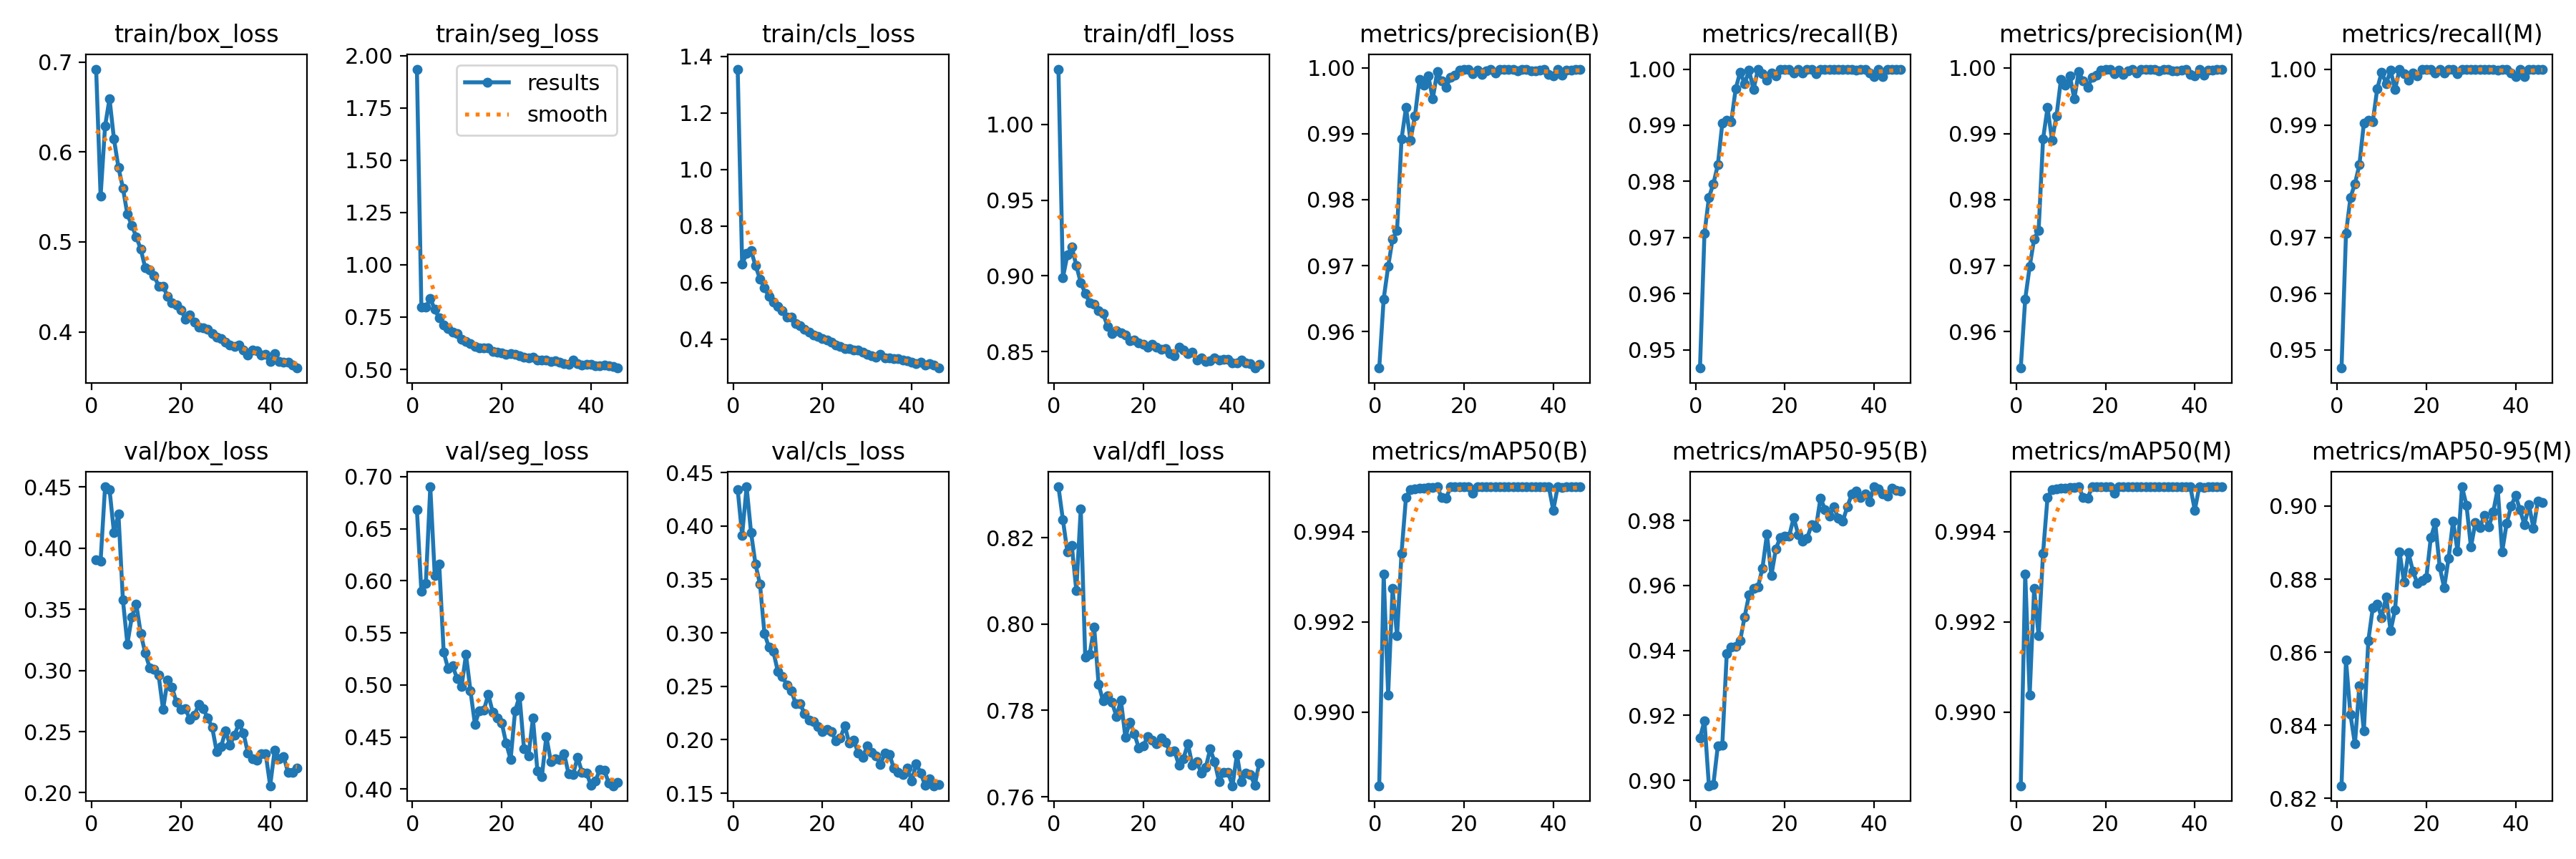

The data file committed next to this chart (first rows):
epoch, time, train/box_loss, train/seg_loss, train/cls_loss, train/dfl_loss, metrics/precision(B), metrics/recall(B), metrics/mAP50(B), metrics/mAP50-95(B), metrics/precision(M), metrics/recall(M), metrics/mAP50(M), metrics/mAP50-95(M), val/box_loss, val/seg_loss, val/cls_loss, val/dfl_loss, lr/pg0, lr/pg1, lr/pg2
1, 396.1, 0.692, 1.935, 1.355, 1.036, 0.9545, 0.9467, 0.9884, 0.9131, 0.9545, 0.9467, 0.9884, 0.8235, 0.3903, 0.6683, 0.4342, 0.8318, 0.003324, 0.003324, 0.003324
2, 467, 0.5508, 0.7973, 0.6651, 0.8989, 0.9649, 0.9707, 0.9931, 0.9183, 0.9649, 0.9707, 0.9931, 0.8578, 0.3895, 0.5898, 0.3913, 0.8241, 0.006624, 0.006624, 0.006624
3, 536.6, 0.6286, 0.7969, 0.7023, 0.9137, 0.9698, 0.9771, 0.9904, 0.8983, 0.9698, 0.9771, 0.9904, 0.8429, 0.4502, 0.5976, 0.4367, 0.8167, 0.009892, 0.009892, 0.009892
4, 606.1, 0.6591, 0.8391, 0.7133, 0.919, 0.9741, 0.9796, 0.9927, 0.8987, 0.9741, 0.9796, 0.9927, 0.8349, 0.448, 0.6903, 0.3937, 0.8181, 0.009851, 0.009851, 0.009851
5, 676.5, 0.6141, 0.7868, 0.659, 0.9069, 0.9753, 0.9829, 0.9917, 0.9107, 0.9753, 0.9829, 0.9917, 0.8508, 0.4126, 0.6049, 0.3641, 0.8078, 0.009802, 0.009802, 0.009802
6, 746.3, 0.5827, 0.7449, 0.6122, 0.8955, 0.9892, 0.9903, 0.9935, 0.9109, 0.9892, 0.9903, 0.9935, 0.8384, 0.4279, 0.6162, 0.3456, 0.8267, 0.009753, 0.009753, 0.009753
7, 816.3, 0.5598, 0.712, 0.5804, 0.8886, 0.994, 0.9909, 0.9948, 0.9391, 0.994, 0.9909, 0.9948, 0.8632, 0.3577, 0.5315, 0.2995, 0.7923, 0.009703, 0.009703, 0.009703
8, 885.6, 0.5306, 0.6942, 0.5505, 0.8823, 0.989, 0.9906, 0.9949, 0.9411, 0.989, 0.9906, 0.9949, 0.8721, 0.3217, 0.5154, 0.2866, 0.793, 0.009654, 0.009654, 0.009654
9, 955.9, 0.5182, 0.6771, 0.5315, 0.8814, 0.9927, 0.9965, 0.995, 0.9412, 0.9927, 0.9965, 0.995, 0.8731, 0.3439, 0.5182, 0.2823, 0.7993, 0.009604, 0.009604, 0.009604
10, 1025, 0.5055, 0.6713, 0.5166, 0.8773, 0.9982, 0.9995, 0.995, 0.943, 0.9982, 0.9995, 0.995, 0.8695, 0.3541, 0.5063, 0.2639, 0.786, 0.009555, 0.009555, 0.009555
11, 1095, 0.4919, 0.6421, 0.4998, 0.875, 0.9973, 0.9974, 0.995, 0.9504, 0.9973, 0.9974, 0.995, 0.8752, 0.3301, 0.4985, 0.2594, 0.7822, 0.009505, 0.009505, 0.009505
12, 1164, 0.4712, 0.6349, 0.4778, 0.8669, 0.9988, 0.9998, 0.995, 0.9571, 0.9988, 0.9998, 0.995, 0.8659, 0.3141, 0.5292, 0.2514, 0.7834, 0.009456, 0.009456, 0.009456
13, 1234, 0.4687, 0.6224, 0.4769, 0.8621, 0.9953, 0.9964, 0.995, 0.9592, 0.9953, 0.9964, 0.995, 0.8717, 0.3023, 0.4944, 0.246, 0.7819, 0.009406, 0.009406, 0.009406
14, 1304, 0.4625, 0.6105, 0.4555, 0.8639, 0.9994, 1, 0.995, 0.9596, 0.9994, 1, 0.995, 0.8875, 0.3009, 0.4623, 0.2339, 0.7786, 0.009357, 0.009357, 0.009357
15, 1373, 0.4508, 0.6034, 0.4468, 0.8626, 0.998, 0.9991, 0.9948, 0.9653, 0.998, 0.9991, 0.9948, 0.8791, 0.2962, 0.4754, 0.2337, 0.7823, 0.009307, 0.009307, 0.009307
16, 1443, 0.4505, 0.6029, 0.4351, 0.8612, 0.9971, 0.9981, 0.9948, 0.9758, 0.9971, 0.9981, 0.9948, 0.8872, 0.268, 0.4759, 0.2241, 0.7738, 0.009258, 0.009258, 0.009258
17, 1513, 0.4396, 0.6025, 0.4247, 0.8573, 0.9986, 0.9993, 0.995, 0.9631, 0.9986, 0.9993, 0.995, 0.8822, 0.2919, 0.4908, 0.2184, 0.7773, 0.009208, 0.009208, 0.009208
18, 1583, 0.4326, 0.5842, 0.4148, 0.8579, 0.9989, 0.9988, 0.995, 0.9712, 0.9989, 0.9988, 0.995, 0.8788, 0.2861, 0.4736, 0.2168, 0.7746, 0.009158, 0.009158, 0.009158
19, 1651, 0.4297, 0.5826, 0.4094, 0.8559, 0.9997, 1, 0.995, 0.9748, 0.9997, 1, 0.995, 0.8795, 0.2742, 0.4681, 0.2121, 0.7713, 0.009109, 0.009109, 0.009109
20, 1720, 0.4247, 0.5788, 0.4019, 0.8551, 0.9997, 1, 0.995, 0.9751, 0.9997, 1, 0.995, 0.8804, 0.2684, 0.4637, 0.2078, 0.7717, 0.009059, 0.009059, 0.009059
21, 1789, 0.4142, 0.5713, 0.3957, 0.8531, 0.9997, 1, 0.995, 0.9753, 0.9997, 1, 0.995, 0.8913, 0.2686, 0.444, 0.2097, 0.774, 0.00901, 0.00901, 0.00901
22, 1857, 0.4187, 0.5751, 0.3901, 0.855, 0.9991, 0.9993, 0.9949, 0.9809, 0.9991, 0.9993, 0.9949, 0.8954, 0.2601, 0.4284, 0.2079, 0.7731, 0.00896, 0.00896, 0.00896
23, 1926, 0.4104, 0.5714, 0.3801, 0.8531, 0.9997, 0.9999, 0.995, 0.9757, 0.9997, 0.9999, 0.995, 0.8833, 0.2632, 0.4749, 0.1986, 0.7723, 0.008911, 0.008911, 0.008911
24, 1994, 0.405, 0.5665, 0.3734, 0.8518, 0.999, 0.9993, 0.995, 0.9735, 0.999, 0.9993, 0.995, 0.8777, 0.2721, 0.4892, 0.2017, 0.7737, 0.008861, 0.008861, 0.008861
25, 2062, 0.4045, 0.5573, 0.3653, 0.8519, 0.9995, 1, 0.995, 0.9745, 0.9995, 1, 0.995, 0.8858, 0.2689, 0.4385, 0.213, 0.7726, 0.008812, 0.008812, 0.008812
26, 2130, 0.403, 0.5544, 0.367, 0.8487, 0.9997, 1, 0.995, 0.9786, 0.9997, 1, 0.995, 0.896, 0.261, 0.432, 0.1969, 0.7704, 0.008762, 0.008762, 0.008762
27, 2197, 0.3984, 0.5592, 0.3619, 0.8475, 0.9992, 0.9992, 0.995, 0.9778, 0.9992, 0.9992, 0.995, 0.8876, 0.2536, 0.468, 0.1998, 0.7706, 0.008713, 0.008713, 0.008713
28, 2265, 0.3938, 0.5435, 0.3602, 0.8531, 0.9998, 1, 0.995, 0.9869, 0.9998, 1, 0.995, 0.9053, 0.2338, 0.4174, 0.1874, 0.7673, 0.008663, 0.008663, 0.008663
29, 2332, 0.3921, 0.5443, 0.3541, 0.8512, 0.9998, 1, 0.995, 0.9834, 0.9998, 1, 0.995, 0.9002, 0.2377, 0.412, 0.1832, 0.7689, 0.008614, 0.008614, 0.008614
30, 2400, 0.3883, 0.5462, 0.3462, 0.8486, 0.9997, 1, 0.995, 0.9814, 0.9997, 1, 0.995, 0.8888, 0.2507, 0.4506, 0.1942, 0.7723, 0.008564, 0.008564, 0.008564
31, 2468, 0.3856, 0.5363, 0.3411, 0.8497, 0.9998, 1, 0.995, 0.9842, 0.9998, 1, 0.995, 0.8956, 0.2391, 0.4266, 0.1879, 0.7674, 0.008515, 0.008515, 0.008515
32, 2535, 0.3837, 0.5415, 0.3358, 0.8443, 0.9995, 1, 0.995, 0.9806, 0.9995, 1, 0.995, 0.8941, 0.2472, 0.4292, 0.1846, 0.7681, 0.008466, 0.008466, 0.008466
33, 2603, 0.3855, 0.5348, 0.3452, 0.846, 0.9998, 1, 0.995, 0.9798, 0.9998, 1, 0.995, 0.8973, 0.2566, 0.4282, 0.177, 0.7655, 0.008416, 0.008416, 0.008416
34, 2674, 0.3798, 0.5291, 0.3327, 0.8434, 0.9998, 1, 0.995, 0.9842, 0.9998, 1, 0.995, 0.8943, 0.249, 0.4339, 0.1877, 0.7667, 0.008367, 0.008367, 0.008367
35, 2742, 0.3743, 0.5243, 0.3342, 0.8438, 0.9996, 0.9999, 0.995, 0.9881, 0.9996, 0.9999, 0.995, 0.8984, 0.2326, 0.4143, 0.1864, 0.7711, 0.008317, 0.008317, 0.008317
36, 2813, 0.3799, 0.5434, 0.3308, 0.8458, 0.9995, 0.9999, 0.995, 0.989, 0.9995, 0.9999, 0.995, 0.9048, 0.2278, 0.414, 0.1731, 0.7681, 0.008268, 0.008268, 0.008268
37, 2881, 0.3786, 0.5267, 0.331, 0.8446, 0.9997, 1, 0.995, 0.9872, 0.9997, 1, 0.995, 0.8875, 0.2268, 0.4306, 0.1693, 0.7635, 0.008218, 0.008218, 0.008218
38, 2951, 0.3743, 0.5196, 0.3258, 0.8448, 0.9998, 1, 0.995, 0.9881, 0.9998, 1, 0.995, 0.8952, 0.2319, 0.416, 0.1676, 0.7656, 0.008169, 0.008169, 0.008169
39, 3020, 0.3748, 0.5233, 0.3222, 0.8451, 0.999, 0.9993, 0.995, 0.9858, 0.999, 0.9993, 0.995, 0.8999, 0.2316, 0.4155, 0.1737, 0.7656, 0.008119, 0.008119, 0.008119
40, 3089, 0.3667, 0.5229, 0.3187, 0.8428, 0.9988, 0.9986, 0.9945, 0.9904, 0.9988, 0.9986, 0.9945, 0.9029, 0.2057, 0.4037, 0.1616, 0.7626, 0.00807, 0.00807, 0.00807
41, 3159, 0.3754, 0.5165, 0.314, 0.8427, 0.9998, 1, 0.995, 0.9897, 0.9998, 1, 0.995, 0.8989, 0.2348, 0.4076, 0.1775, 0.7698, 0.00802, 0.00802, 0.00802
42, 3228, 0.3672, 0.5176, 0.3183, 0.8446, 0.9988, 0.9987, 0.995, 0.9882, 0.9988, 0.9987, 0.995, 0.8949, 0.2281, 0.4188, 0.1691, 0.7634, 0.007971, 0.007971, 0.007971
43, 3297, 0.366, 0.5196, 0.3084, 0.8428, 0.9997, 1, 0.995, 0.9874, 0.9997, 1, 0.995, 0.9003, 0.2298, 0.4179, 0.1572, 0.7656, 0.007921, 0.007921, 0.007921
44, 3366, 0.3664, 0.517, 0.3134, 0.842, 0.9996, 1, 0.995, 0.99, 0.9996, 1, 0.995, 0.8939, 0.2167, 0.4057, 0.1633, 0.7651, 0.007872, 0.007872, 0.007872
45, 3435, 0.3632, 0.5153, 0.3071, 0.8392, 0.9998, 1, 0.995, 0.9892, 0.9998, 1, 0.995, 0.9013, 0.2167, 0.4032, 0.157, 0.7627, 0.007822, 0.007822, 0.007822
46, 3504, 0.3597, 0.5063, 0.2975, 0.8415, 0.9998, 1, 0.995, 0.9891, 0.9998, 1, 0.995, 0.9009, 0.2201, 0.4067, 0.1583, 0.7678, 0.007772, 0.007772, 0.007772
